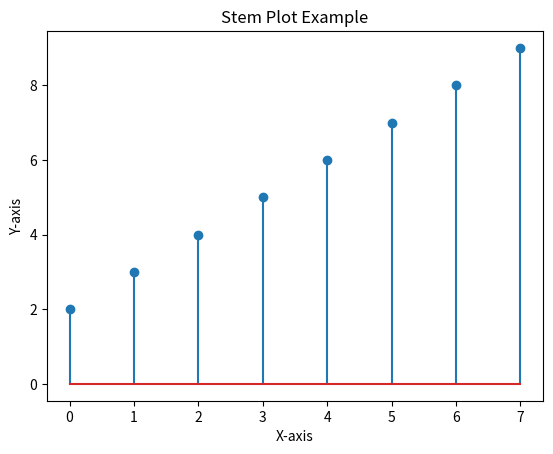

Recreate this plot in Python.
#stem plot
import matplotlib.pyplot as plt
values=[2,3,4,5,6,7,8,9]
plt.stem(values)
plt.title("Stem Plot Example")  
plt.xlabel("X-axis")
plt.ylabel("Y-axis")
plt.show()
